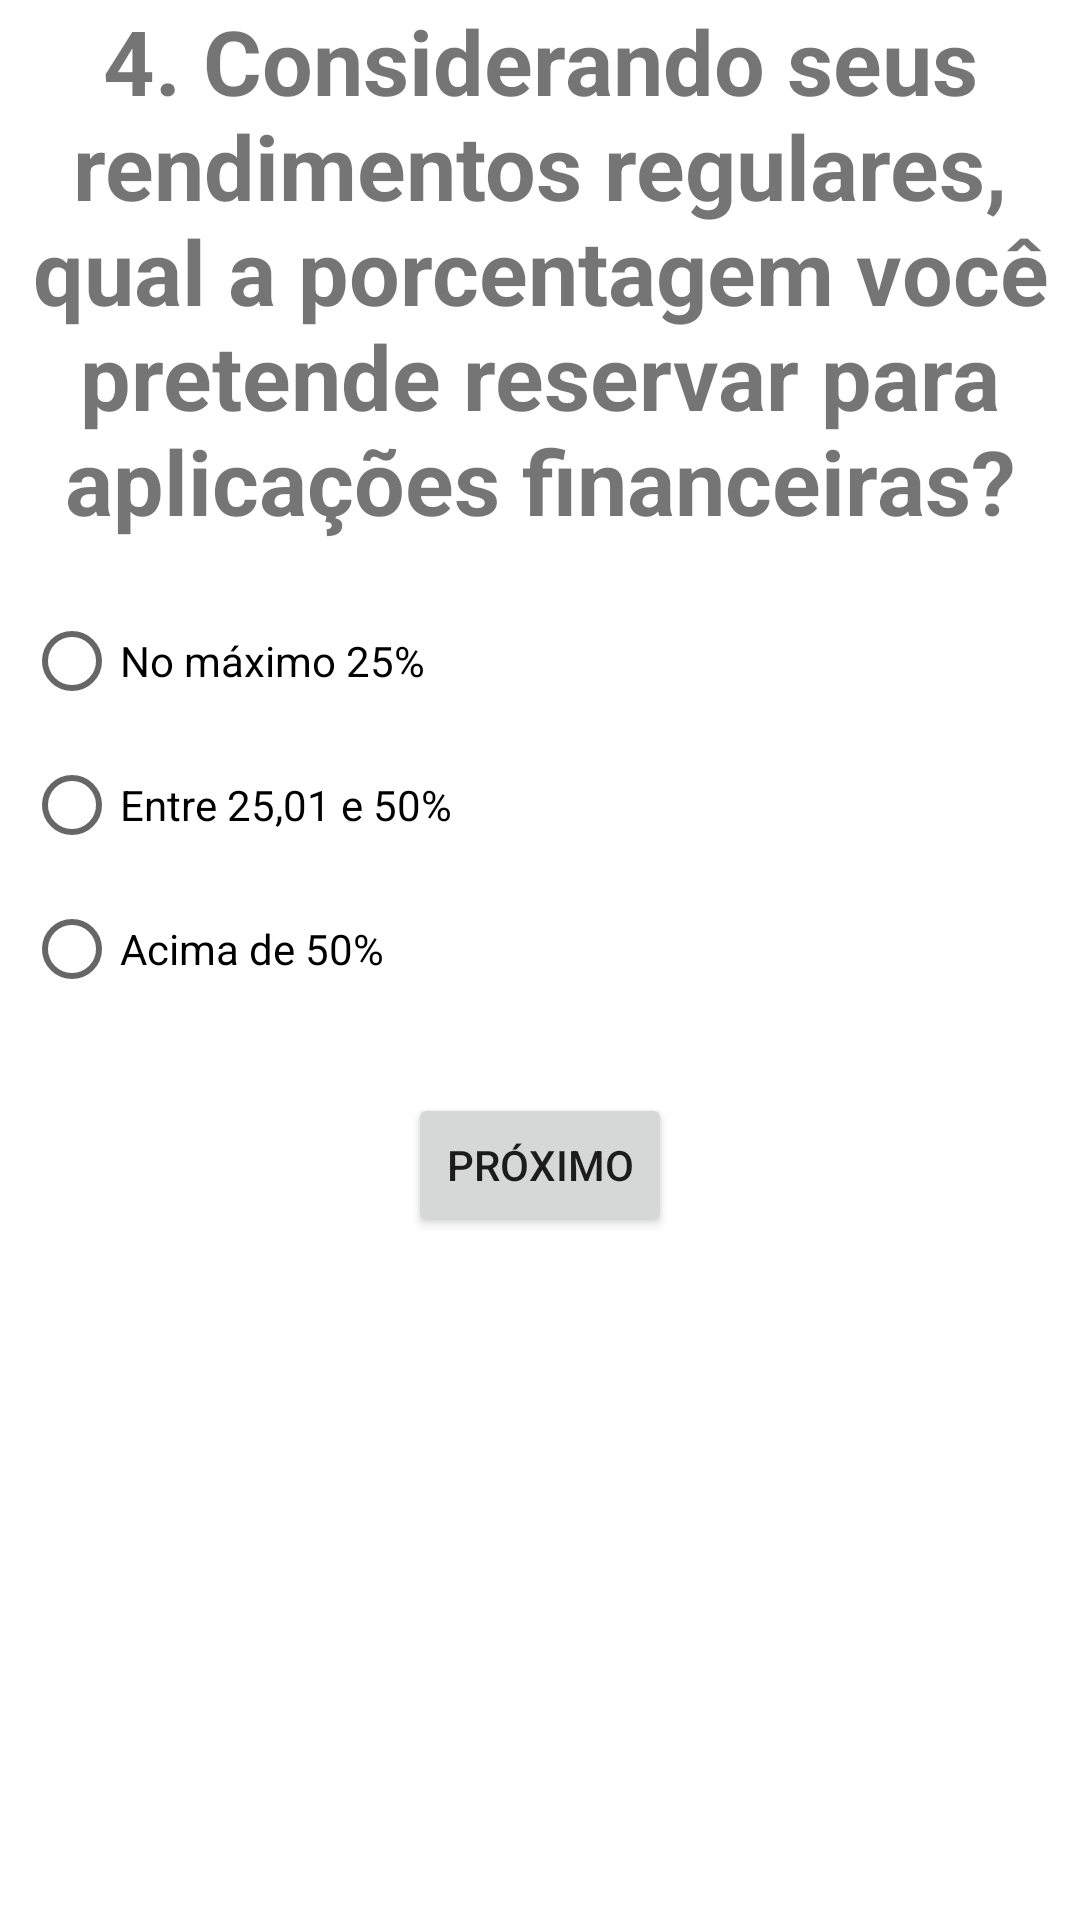

This screen was rendered from an Android layout file. Write that file and the resources it references.
<!-- AndroidManifest.xml: application theme Theme.TP3FDAInvestidor -->
<!-- res/layout/fragment_pergunta4.xml -->
<?xml version="1.0" encoding="utf-8"?>
<androidx.constraintlayout.widget.ConstraintLayout xmlns:android="http://schemas.android.com/apk/res/android"
    xmlns:app="http://schemas.android.com/apk/res-auto"
    xmlns:tools="http://schemas.android.com/tools"
    android:id="@+id/frameLayout4"
    android:layout_width="match_parent"
    android:layout_height="match_parent"
    tools:context=".fragment.Pergunta4Fragment">

    <TextView
        android:id="@+id/textViewPergunta4"
        android:layout_width="wrap_content"
        android:layout_height="wrap_content"
        android:text="4. Considerando seus rendimentos regulares, qual a porcentagem você  pretende reservar para aplicações financeiras?"
        android:textAlignment="center"
        android:textSize="30sp"
        android:textStyle="bold"
        app:layout_constraintEnd_toEndOf="parent"
        app:layout_constraintStart_toStartOf="parent"
        app:layout_constraintTop_toTopOf="parent" />

    <RadioGroup
        android:id="@+id/radioGroup2"
        android:layout_width="wrap_content"
        android:layout_height="wrap_content"
        android:layout_marginStart="8dp"
        android:layout_marginTop="16dp"
        app:layout_constraintStart_toStartOf="parent"
        app:layout_constraintTop_toBottomOf="@+id/textViewPergunta4">

        <RadioButton
            android:id="@+id/radioButtonP4R1"
            android:layout_width="match_parent"
            android:layout_height="wrap_content"
            android:text="No máximo 25% " />

        <RadioButton
            android:id="@+id/radioButtonP4R2"
            android:layout_width="match_parent"
            android:layout_height="wrap_content"
            android:text="Entre 25,01 e 50% " />

        <RadioButton
            android:id="@+id/radioButtonP4R3"
            android:layout_width="match_parent"
            android:layout_height="wrap_content"
            android:text="Acima de 50%" />
    </RadioGroup>

    <Button
        android:id="@+id/btnPergunta5"
        android:layout_width="wrap_content"
        android:layout_height="wrap_content"
        android:layout_marginTop="24dp"
        android:text="próximo"
        app:layout_constraintEnd_toEndOf="parent"
        app:layout_constraintStart_toStartOf="parent"
        app:layout_constraintTop_toBottomOf="@+id/radioGroup2" />
</androidx.constraintlayout.widget.ConstraintLayout>
<!-- resources referenced by this layout -->
<resources>
  <style name="Theme.TP3FDAInvestidor" parent="Theme.MaterialComponents.DayNight.DarkActionBar">
          
          <item name="colorPrimary">@color/purple_500</item>
          <item name="colorPrimaryVariant">@color/purple_700</item>
          <item name="colorOnPrimary">@color/white</item>
          
          <item name="colorSecondary">@color/teal_200</item>
          <item name="colorSecondaryVariant">@color/teal_700</item>
          <item name="colorOnSecondary">@color/black</item>
          
          <item name="android:statusBarColor" tools:targetApi="l">?attr/colorPrimaryVariant</item>
          
      </style>
  <!-- not gathered from this repository: default colours our renderer supplied (Android Studio template values) -->
  <color name="purple_500">#FF6200EE</color>
  <color name="purple_700">#FF3700B3</color>
  <color name="teal_200">#FF03DAC5</color>
  <color name="teal_700">#FF018786</color>
  <color name="black">#FF000000</color>
  <color name="white">#FFFFFFFF</color>
</resources>
